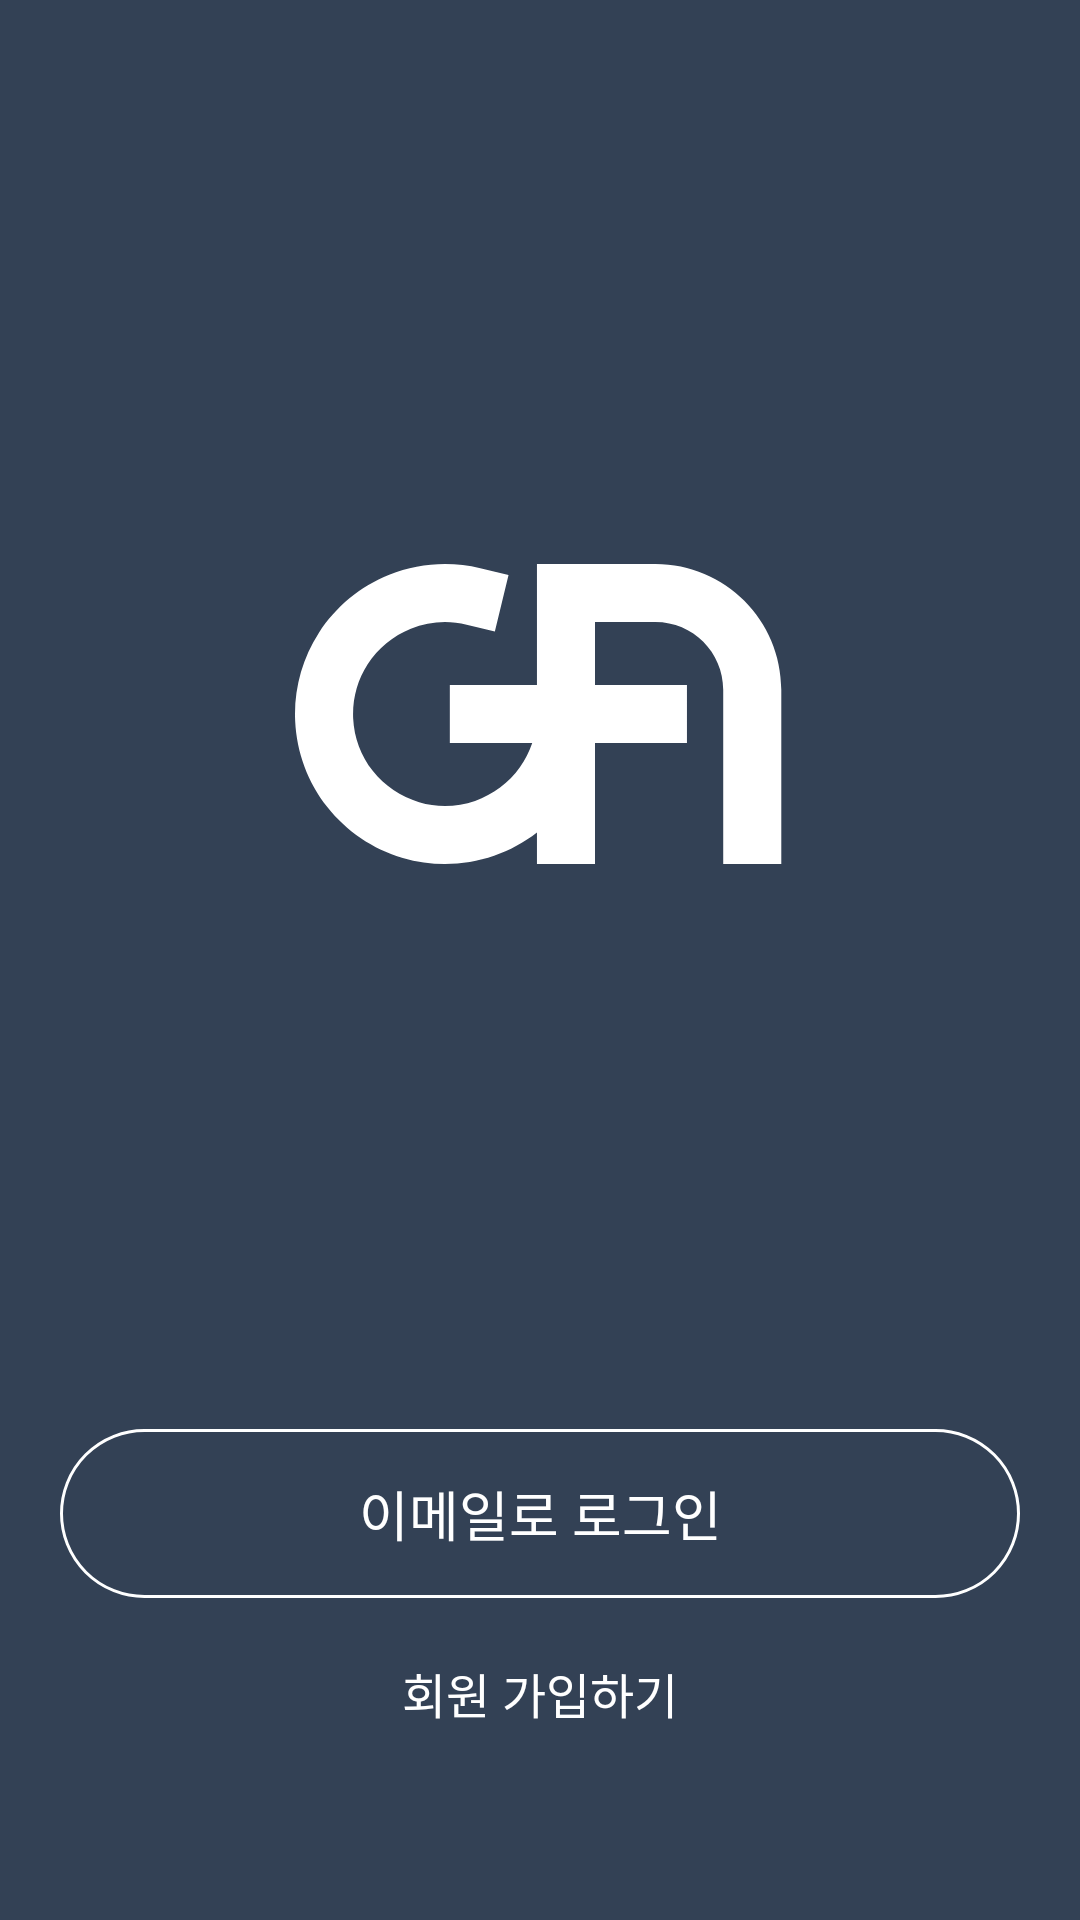

Layout XML and referenced resources for this Android screen:
<!-- AndroidManifest.xml: application theme Theme.GTA -->
<!-- res/layout/activity_intro.xml -->
<?xml version="1.0" encoding="utf-8"?>
<LinearLayout xmlns:android="http://schemas.android.com/apk/res/android"
    xmlns:app="http://schemas.android.com/apk/res-auto"
    xmlns:tools="http://schemas.android.com/tools"
    android:id="@+id/main"
    android:layout_width="match_parent"
    android:layout_height="match_parent"
    android:background="#334155"
    android:orientation="vertical"
    tools:context=".view.activities.IntroActivity">

    <FrameLayout
        android:layout_width="match_parent"
        android:layout_height="match_parent"
        android:layout_weight="1">

        <ImageView
            android:id="@+id/ivLogo"
            android:layout_width="wrap_content"
            android:layout_height="wrap_content"
            android:layout_gravity="center"
            app:srcCompat="@drawable/ic_logo" />
    </FrameLayout>

    <LinearLayout
        android:layout_width="match_parent"
        android:layout_height="wrap_content"
        android:orientation="vertical">

        <TextView
            android:id="@+id/tvLogin"
            android:layout_width="match_parent"
            android:layout_height="wrap_content"
            android:layout_marginHorizontal="20dp"
            android:layout_marginBottom="20dp"
            android:background="@drawable/button_background"
            android:foreground="?android:attr/selectableItemBackground"
            android:gravity="center"
            android:padding="15dp"
            android:text="이메일로 로그인"
            android:textColor="#FFFFFF"
            android:clickable="true"
            android:focusable="true"
            android:textSize="18sp" />

        <TextView
            android:id="@+id/tvRegister"
            android:layout_width="match_parent"
            android:layout_height="wrap_content"
            android:layout_marginBottom="64dp"
            android:gravity="center"
            android:text="회원 가입하기"
            android:textColor="#FFFFFF"
            android:textSize="16sp" />

    </LinearLayout>

</LinearLayout>
<!-- resources referenced by this layout -->
<resources>
  <!-- drawable button_background (drawable) -->
  <?xml version="1.0" encoding="utf-8"?>
  <shape xmlns:android="http://schemas.android.com/apk/res/android">
      <corners android:radius="30dp"/>
      <stroke android:width="1dp" android:color="#FFFFFF"/>
  </shape>
  <!-- drawable ic_logo (drawable) -->
  <vector xmlns:android="http://schemas.android.com/apk/res/android"
      android:width="163dp"
      android:height="100dp"
      android:viewportWidth="163"
      android:viewportHeight="100">
    <path
        android:pathData="M57.22,20.22C51.03,18.72 44.52,19.18 38.61,21.55C32.69,23.92 27.66,28.07 24.22,33.44C20.77,38.8 19.09,45.1 19.39,51.46C19.69,57.83 21.97,63.94 25.91,68.95C29.85,73.95 35.25,77.61 41.37,79.4C47.48,81.2 54,81.04 60.02,78.96C66.05,76.88 71.27,72.97 74.96,67.78C76.74,65.28 78.12,62.55 79.08,59.68H51.61V40.32H80.65V0H120.16C143.32,0 162.1,18.78 162.1,41.94V100H142.74V41.94C142.74,29.46 132.63,19.35 120.16,19.35H100V40.32H130.65V59.68H100V100H80.65V89.51C76.36,92.83 71.54,95.45 66.36,97.25C56.53,100.65 45.89,100.9 35.92,97.98C25.94,95.05 17.13,89.08 10.7,80.91C4.27,72.74 0.55,62.77 0.06,52.38C-0.44,42 2.31,31.72 7.93,22.97C13.55,14.23 21.76,7.45 31.41,3.58C41.06,-0.28 51.68,-1.04 61.78,1.41L71.18,3.69L66.62,22.5L57.22,20.22Z"
        android:fillColor="#ffffff"/>
  </vector>
  <style name="Theme.GTA" parent="Base.Theme.GTA" />
  <style name="Base.Theme.GTA" parent="Theme.Material3.DayNight.NoActionBar">
          
          
      </style>
</resources>
